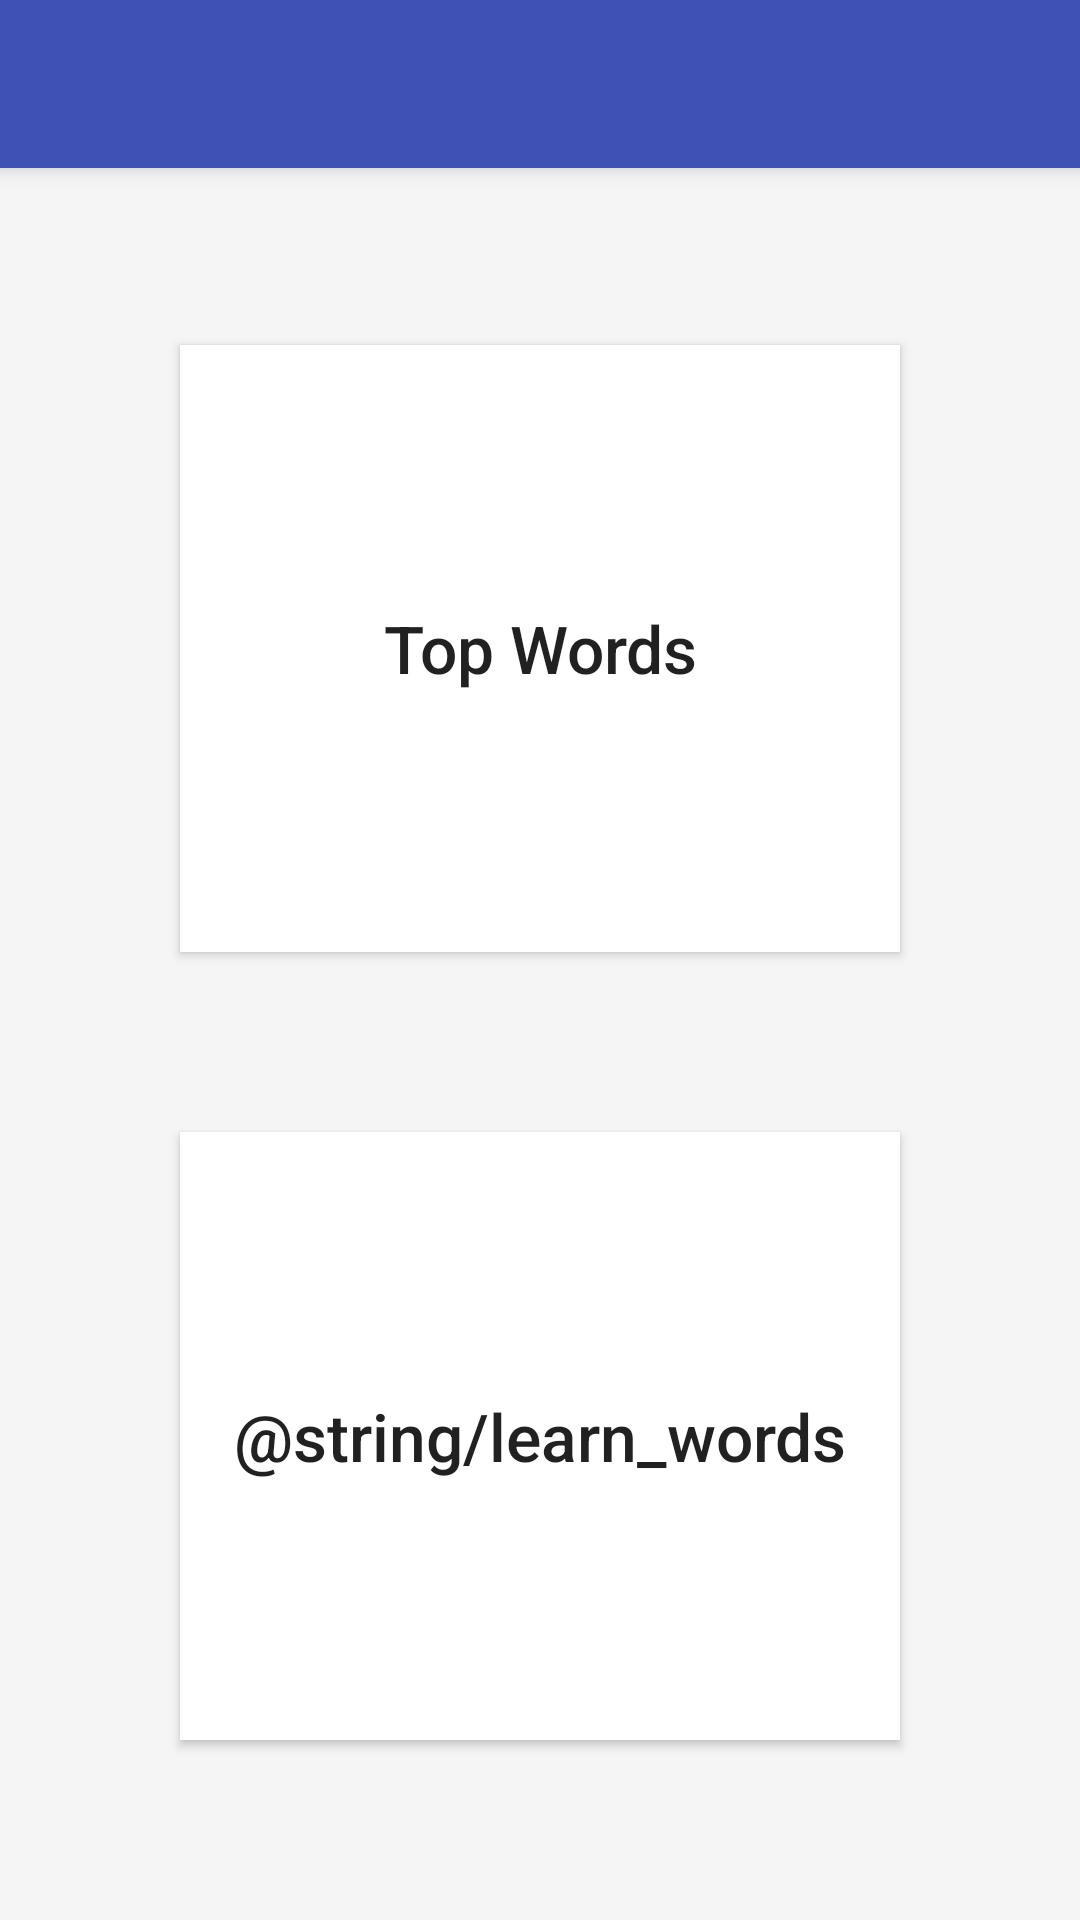

The Android layout XML behind this screen, and the referenced resources:
<!-- AndroidManifest.xml: application theme AppTheme -->
<!-- res/layout/activity_main.xml -->
<?xml version="1.0" encoding="utf-8"?>
<RelativeLayout xmlns:android="http://schemas.android.com/apk/res/android"
    xmlns:tools="http://schemas.android.com/tools"
    android:id="@+id/activity_main"
    android:layout_width="match_parent"
    android:layout_height="match_parent"

    android:background="#F5F5F5"
    tools:context="com.example.mrc.learnenglish.MainActivity">
    <include
        android:id="@+id/toolbar"
        layout="@layout/toolbar"/>

    <LinearLayout
        android:orientation="vertical"
        android:gravity="center"
        android:layout_marginTop="55dp"
        android:layout_below="@+id/toolbar"

        android:layout_width="match_parent"
        android:layout_height="match_parent"
        android:layout_alignParentTop="true"
        android:layout_alignParentStart="true">

    <Button


        android:onClick="goToTopWords"
        android:text="@string/top_words"
        android:layout_width="match_parent"
        android:textSize="22sp"
        android:layout_height="0dp"
        android:layout_weight="1"
        android:layout_alignParentTop="true"
        android:layout_centerHorizontal="true"
        android:textAllCaps="false"
        android:background="@color/white"

        android:layout_marginLeft="60dp"
        android:layout_marginRight="60dp"
        android:layout_marginTop="60dp"
        android:id="@+id/topWordsButton" />
    <Button

        android:textSize="22sp"
        android:id="@+id/learnWordsButton"
        android:text="@string/learn_words"
        android:layout_margin="60dp"
         android:onClick="goToLearnWords"
        android:layout_centerHorizontal="true"
        android:textAllCaps="false"
        android:background="@color/white"
        android:layout_below="@+id/topWordsButton"

        android:layout_width="match_parent"
        android:layout_weight="1"
        android:layout_height="0dp" />
    
        
        
        
        
        
        
        
        
        
        
    
    
    
    
    
    
    
    
    
    
    

    
        
        
        
        
        
        
        
        
        
        
    </LinearLayout>

</RelativeLayout>
<!-- res/layout/toolbar.xml (included above) -->
<?xml version="1.0" encoding="utf-8"?>
<android.support.v7.widget.Toolbar xmlns:android="http://schemas.android.com/apk/res/android"
    android:layout_width="match_parent"
    android:layout_height="wrap_content"
    xmlns:app="http://schemas.android.com/apk/res-auto"
    android:theme="@style/ThemeOverlay.AppCompat.ActionBar"
    app:popupTheme="@style/ThemeOverlay.AppCompat.Light"
    android:background="@color/colorPrimary"
    android:id="@+id/toolbar"
    android:elevation="4dp"
   >
</android.support.v7.widget.Toolbar>
<!-- resources referenced by this layout -->
<resources>
  <color name="colorPrimary">#3F51B5</color>
  <color name="white">#fff</color>
  <string name="learn_words">Învăța cuvinte</string>
  <string name="top_words">Top Words</string>
  <style name="AppTheme" parent="Theme.AppCompat.Light.NoActionBar">
          
          <item name="colorPrimary">@color/colorPrimary</item>
          <item name="colorPrimaryDark">@color/colorPrimaryDark</item>
          <item name="colorAccent">@color/colorAccent</item>
      </style>
  <color name="colorPrimaryDark">#303F9F</color>
  <color name="colorAccent">#FF4081</color>
</resources>
